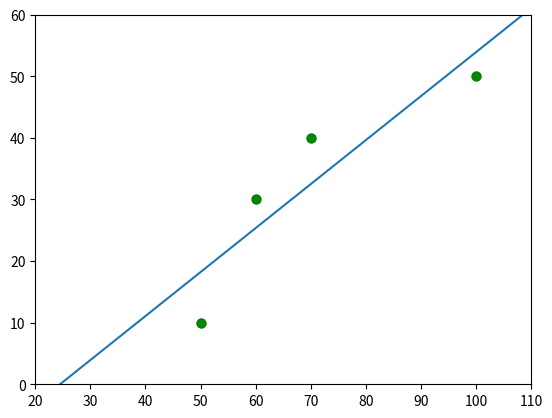

This figure's Python source:
# Постановка ML задачи линейной регрессии

from numpy.linalg import inv
from matplotlib import pyplot as plt
import numpy as np


"""
# Х это площадь дома
# Y это цена

X = 50 y = 10
X = 60 Y = 30
X = 70 Y = 40
X = 100 Y = 50
"""

# выводим площадь и цену на систему координат (представляем графически)
plt.scatter([50, 60, 70, 100], [10, 30, 40, 50], 40, 'g', 'o', alpha=0.8)
plt.show()


# добовляем тревиальную переменную - данная переменная в нешем случае всегда равна 1
X = np.array([[1, 50],[1, 60],[1, 70],[1, 100]])
print(X)

# добовляем вектор Y в каторый записываем цены домов
Y = np.array([[10],[30],[40],[50]])
print(Y)

# Выписываем формулу (X в степени T умноженная на Х )по кусочкам. Сначала перемножим матрицу объекты-признаки саму на себя
X_T_X = (X.T).dot(X)
print(X_T_X)

# Теперь найдём обратную матрицу к ней.
# Тут вручную прогграммировать ничего не надо - для нахождения обратной матрицы уже есть готовая реализация в библеотеке NumPy
X_T_X_inverted = inv(X_T_X)
print(X_T_X_inverted)

# Вывод - это коэффициент линейной регрессии
w = X_T_X_inverted.dot(X.T).dot(Y)
print( "это коэффициент линейной регрессии w_1=%.5f, w_2=%.3f" % (w[0][0],w[1][0]))

# То есть наш набор из пяти точек прекрасно описывает прямая линия с уравнением  y=−17.5 + 0.714⋅x. 
# Давайте проверим это графически.
# задаём границы координатных осей
margin = 10 # это отступы
X_min = 20
X_max = X[:,1].max()+ margin

# набор точек, чтобы нарисовать прямую
X_support = np.linspace(X_min, X_max, num=100) # функция np.linspace() генерирует последовательность точек между X_min и X_max (num=100 это для отоброжение линии)
# предсказания нашей модели
Y_model = w[0][0] + w[1][0]*X_support

# Исходные данные подготовлены! Осталось нарисовать график

# настройка графика
plt.xlim(X_min, X_max)
plt.ylim(0, Y[:,0].max() + margin)
# рисуем исходные точки
plt.scatter(X[:,1], Y[:,0], 40, 'g', 'o', alpha=0.8)
# предсказания модели
plt.plot(X_support, Y_model)

plt.show()

"""
Готово! Получилось очень круто – на входе у нас только несколько точек и математическая формула. 
Подставляем наши точки в формулу – ничего себе, теперь мы можем предсказывать цену дома по его площади.
Обучение модели линейной регрессии сводится (в двумерном случае) к вычислению коэффициентов  a  и  b  таким образом, 
чтобы линия регрессии лежала ровно в центре нашего облака точек (пример – зависимость объёмов продаже мороженного от температуры воздуха)

"""




